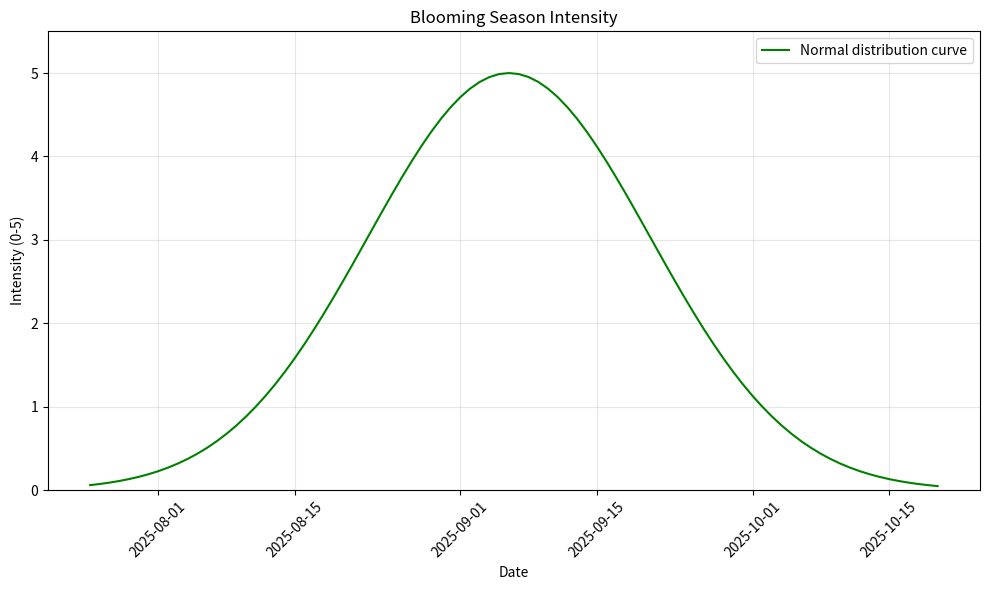

Source code (Python):
import numpy as np
import matplotlib.pyplot as plt
import pandas as pd
from datetime import datetime, timedelta

def generate_blooming_graph(start, end):
    # Parse the start and end dates
    start_date = datetime.strptime(start, "%d/%m/%Y")
    end_date = datetime.strptime(end, "%d/%m/%Y")

    # Generate a range of dates from start to end
    date_range = pd.date_range(start=start_date, end=end_date)

    # Calculate the midpoint of the season (peak)
    midpoint = start_date + (end_date - start_date) / 2

    # Create x-values as days from the start date
    x_days = np.array([(date - start_date).days for date in date_range])

    # Create y-values using a normal distribution
    # Peak intensity is 5, with standard deviation chosen for smoothness
    peak_intensity = 5
    std_dev = (end_date - start_date).days / 6  # Adjust std_dev to control curve width
    y_values = peak_intensity * np.exp(-((x_days - (midpoint - start_date).days) ** 2) / (2 * std_dev ** 2))

    # Plot the graph
    plt.figure(figsize=(10, 6))
    plt.plot(date_range, y_values, label="Normal distribution curve", color="green")
    plt.title("Blooming Season Intensity")
    plt.xlabel("Date")
    plt.ylabel("Intensity (0-5)")
    plt.ylim(0, 5.5)
    plt.xticks(rotation=45)
    plt.grid(alpha=0.3)
    plt.legend()
    plt.tight_layout()
    plt.show()

    # Return the rounded intensities for each day
    intensity_values = np.round(y_values).tolist()
    return intensity_values


def generate_dates_dict(start, intensities):
    # Parse the start date
    start_date = datetime.strptime(start, "%d/%m/%Y")

    # Generate the dictionary
    dates_dict = {}
    for i, intensity in enumerate(intensities):
        date = start_date + timedelta(days=i)  # Calculate the date for each intensity
        dates_dict[date.strftime("%Y-%m-%d")] = intensity  # Add to the dictionary with formatted date as key

    return dates_dict


# Example usage
start = "25/07/2025"
end = "20/10/2025"
intensities = generate_blooming_graph(start, end)
# Generate the dates dictionary
dates_dict = generate_dates_dict(start, intensities)

# Print the result
print("Dates to Intensities Dictionary:")
print(dates_dict)

print("Daily Intensities:")
print(intensities)
